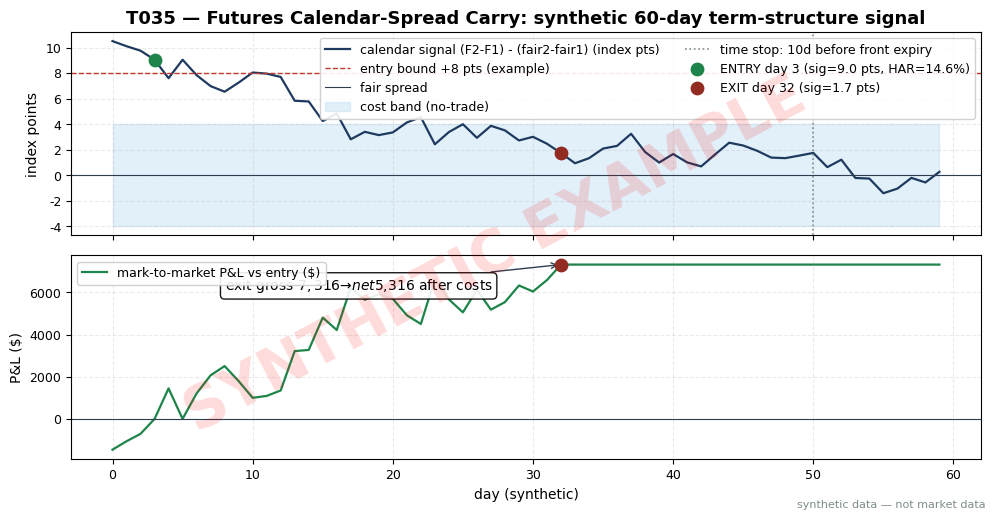

Write the Python code that produced this figure. (Note: this script raises an exception after producing the figure.)
import matplotlib
matplotlib.use("Agg")  # headless render on the Mac/VM
import matplotlib.pyplot as plt
import numpy as np

# ---- HOUSE STYLE (do not restyle) ----
plt.rcParams.update({
    "figure.figsize": (10, 5.2),
    "figure.dpi": 150,
    "savefig.dpi": 150,
    "font.family": "DejaVu Sans",
    "font.size": 10,
    "axes.titlesize": 13,
    "axes.titleweight": "bold",
    "axes.labelsize": 10,
    "axes.grid": True,
    "grid.alpha": 0.25,
    "grid.linestyle": "--",
    "xtick.labelsize": 9,
    "ytick.labelsize": 9,
    "legend.fontsize": 9,
    "legend.framealpha": 0.9,
})
PALETTE = {
    "price":   "#1f3a5f",  # dark navy — primary price/equity line
    "signal":  "#c0392b",  # red — signal / entries
    "signal2": "#8e44ad",  # purple — secondary signal
    "volume":  "#7f8c8d",  # grey — volume bars
    "band":    "#aed6f1",  # light blue — bands / fill
    "profit":  "#1e8449",  # green — profits / long
    "loss":    "#922b21",  # dark red — losses / short
    "zero":    "#2c3e50",  # baseline
}

# ---- T035 synthetic scenario (seed 135 == stage number) ----
rng = np.random.default_rng(135)
days = np.arange(60)
sig = np.zeros(60)  # S058 calendar signal = (F2-F1) - (fair2-fair1), index points
sig[0] = 10.5
for t in range(1, 60):
    sig[t] = sig[t - 1] * 0.94 + rng.normal(0, 0.70)
# synthetic HAR forecast path (annualized %), calm regime
har = 13.5 + rng.normal(0, 0.6, 60)
har = np.clip(har, 11, 17)

ENTRY_BOUND = 8.0    # example: fade steepening if signal > +8 pts
EXIT_FRAC = 0.25     # example: exit when signal back within 25% of entry level
TIME_STOP = 50       # example: unwind by day 50 (front expiry day 60)
HAR_CAP = 18.0       # example: enter only if HAR forecast ann vol < 18%
entry_c = np.where((days >= 3) & (sig > ENTRY_BOUND) & (har < HAR_CAP))[0]
entry = int(entry_c[0])
exit_c = np.where((days > entry) & (sig < EXIT_FRAC * sig[entry]))[0]
exitd = int(exit_c[0]) if len(exit_c) and exit_c[0] <= TIME_STOP else TIME_STOP
sig_entry, sig_exit = sig[entry], sig[exitd]

N_SPREADS, MULT = 20, 50.0
gross = (sig_entry - sig_exit) * MULT * N_SPREADS
cost_fut = 2000.0  # $50/contract RT x 40 contracts (2 legs x 20 spreads)
net = gross - cost_fut
pnl = (sig_entry - sig) * MULT * N_SPREADS
pnl[exitd:] = gross                      # position closed at exit: P&L frozen at realized gross

print(f"entry_day={entry} sig_entry={sig_entry:.2f} har_entry={har[entry]:.1f}%")
print(f"exit_day={exitd} sig_exit={sig_exit:.2f}")
print(f"gross=${gross:,.0f} costs=${cost_fut:,.0f} net=${net:,.0f}")
print("day : signal (pts) | HAR ann%")
for t in range(60):
    print(f"  {t:2d} : {sig[t]:7.2f} | {har[t]:5.1f}")

fig, (ax1, ax2) = plt.subplots(2, 1, figsize=(10, 5.2), sharex=True)
ax1.plot(days, sig, color=PALETTE["price"], lw=1.6,
         label="calendar signal (F2-F1) - (fair2-fair1) (index pts)")
ax1.axhline(ENTRY_BOUND, color=PALETTE["signal"], ls="--", lw=1,
            label="entry bound +8 pts (example)")
ax1.axhline(0, color=PALETTE["zero"], lw=0.8, label="fair spread")
ax1.fill_between(days, -4, 4, color=PALETTE["band"], alpha=0.35, label="cost band (no-trade)")
ax1.axvline(TIME_STOP, color=PALETTE["volume"], ls=":", lw=1.2,
            label="time stop: 10d before front expiry")
ax1.scatter([entry], [sig_entry], color=PALETTE["profit"], s=80, zorder=5,
            label=f"ENTRY day {entry} (sig={sig_entry:.1f} pts, HAR={har[entry]:.1f}%)")
ax1.scatter([exitd], [sig_exit], color=PALETTE["loss"], s=80, zorder=5,
            label=f"EXIT day {exitd} (sig={sig_exit:.1f} pts)")
ax1.set_ylabel("index points")
ax1.legend(loc="upper right", ncol=2)
ax1.set_title("T035 — Futures Calendar-Spread Carry: synthetic 60-day term-structure signal")

ax2.plot(days, pnl, color=PALETTE["profit"], lw=1.6, label="mark-to-market P&L vs entry ($)")
ax2.axhline(0, color=PALETTE["zero"], lw=0.8)
ax2.scatter([exitd], [pnl[exitd]], color=PALETTE["loss"], s=80, zorder=5)
ax2.annotate(f"exit gross ${gross:,.0f} → net ${net:,.0f} after costs", xy=(exitd, pnl[exitd]), xytext=(exitd - 24, pnl[exitd] - 1200),
            arrowprops=dict(arrowstyle="->", color=PALETTE["zero"]), fontsize=10,
            bbox=dict(boxstyle="round,pad=0.3", fc="white", alpha=0.9))
ax2.set_ylabel("P&L ($)")
ax2.set_xlabel("day (synthetic)")
ax2.legend(loc="upper left")

# ---- SYNTHETIC WATERMARK (mandatory) ----
fig = plt.gcf()
fig.text(0.5, 0.5, "SYNTHETIC EXAMPLE", fontsize=42, color="red", alpha=0.14,
         ha="center", va="center", rotation=28, weight="bold", zorder=10)
fig.text(0.99, 0.01, "synthetic data — not market data", fontsize=8, color="#7f8c8d",
         ha="right", va="bottom")
plt.tight_layout()
plt.savefig("images/T035_example.png", bbox_inches="tight")  # <-- use the chapter's ID
plt.close()
